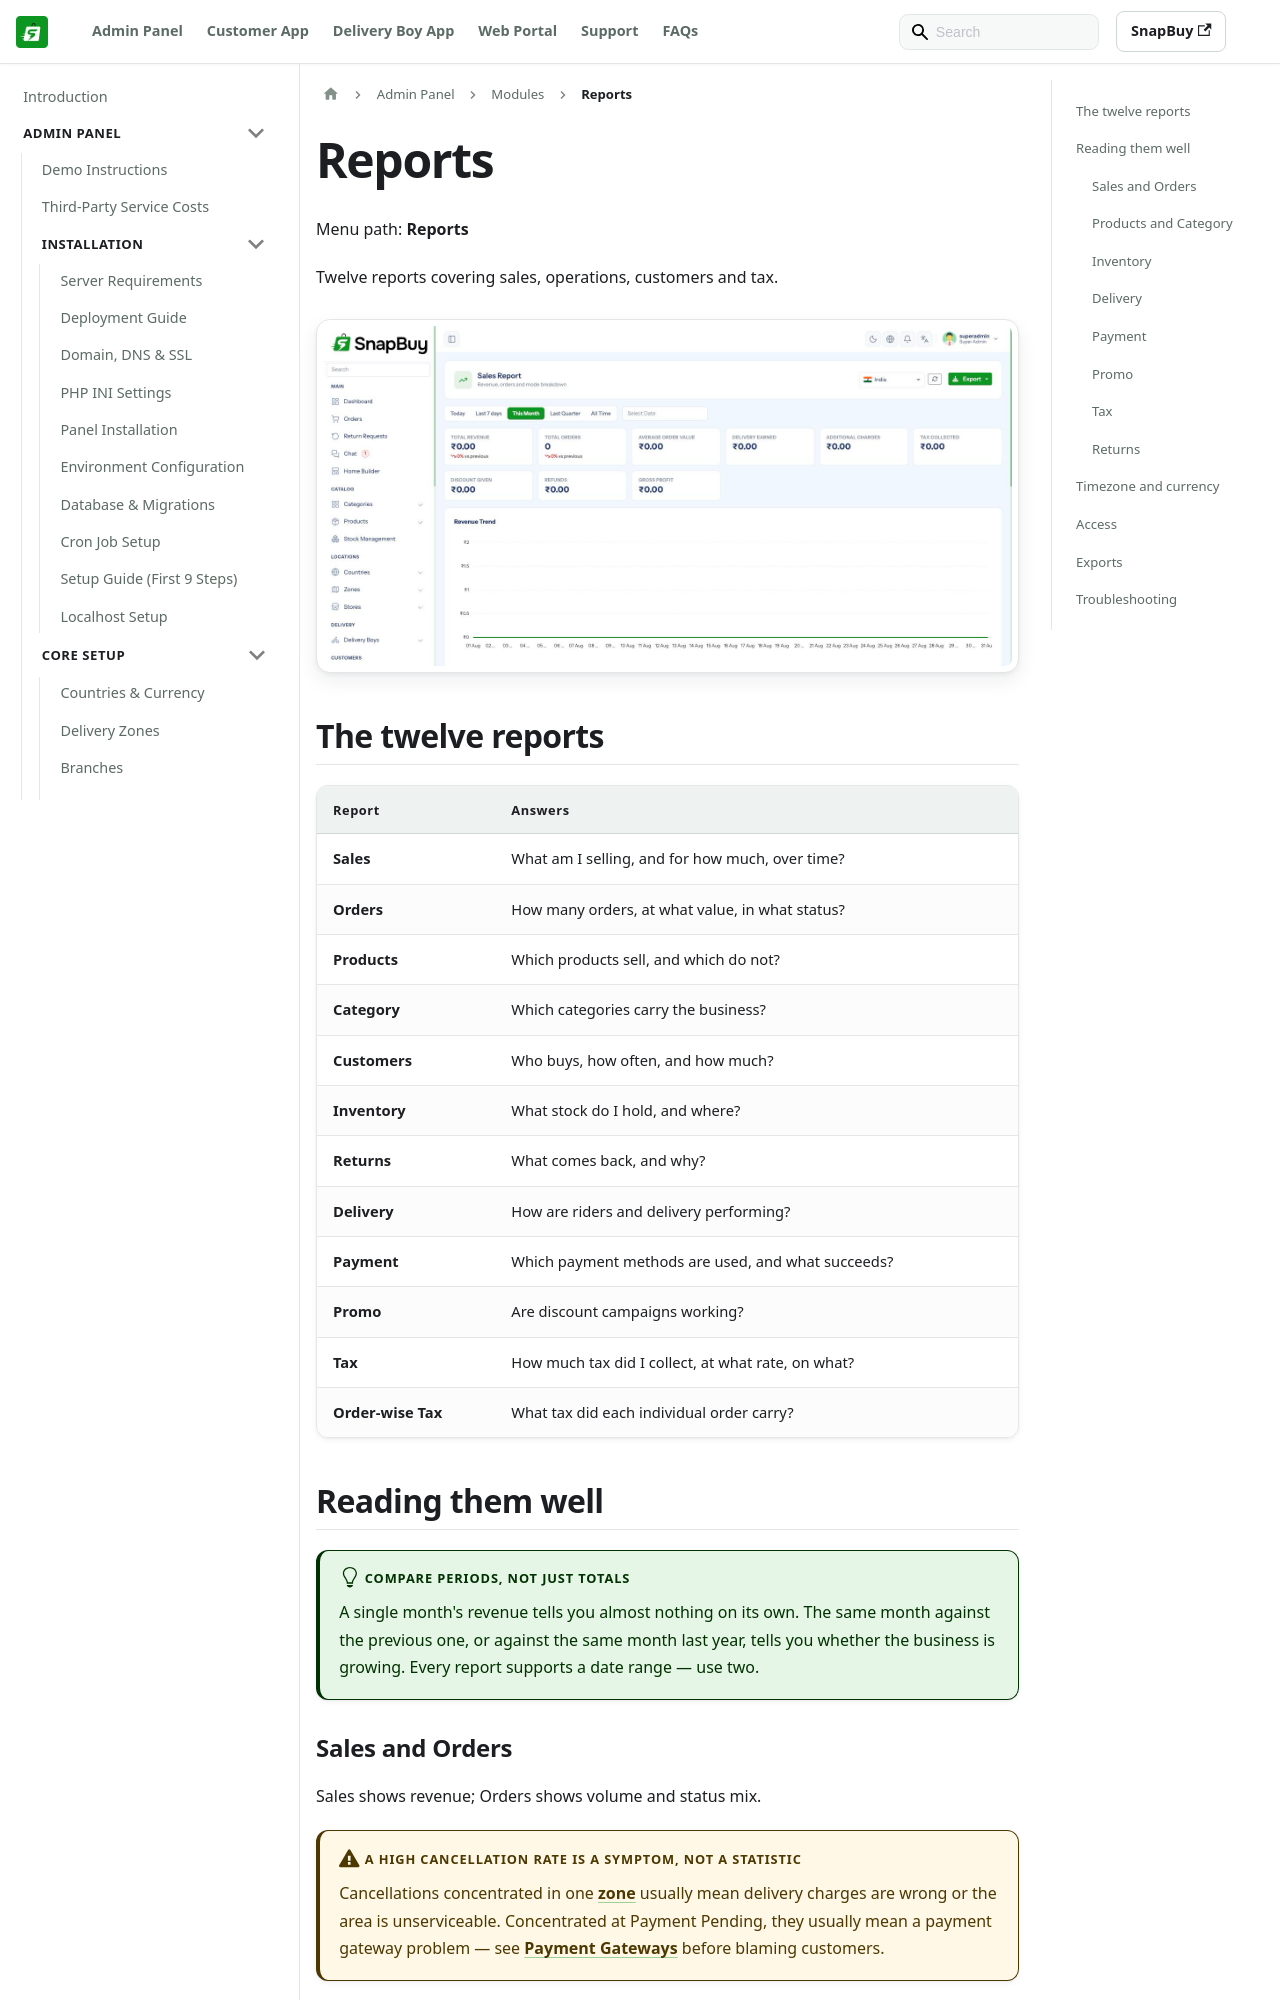

repository: WRTeam-in/snapbuy-doc · page: docs/admin/reports/index.html · generator: docusaurus

---
id: reports
title: Reports
sidebar_position: 40
---

# Reports

Menu path: **Reports**

Twelve reports covering sales, operations, customers and tax.

![Reports overview](/images/panel/reports-page.png)

## The twelve reports

| Report | Answers |
| --- | --- |
| **Sales** | What am I selling, and for how much, over time? |
| **Orders** | How many orders, at what value, in what status? |
| **Products** | Which products sell, and which do not? |
| **Category** | Which categories carry the business? |
| **Customers** | Who buys, how often, and how much? |
| **Inventory** | What stock do I hold, and where? |
| **Returns** | What comes back, and why? |
| **Delivery** | How are riders and delivery performing? |
| **Payment** | Which payment methods are used, and what succeeds? |
| **Promo** | Are discount campaigns working? |
| **Tax** | How much tax did I collect, at what rate, on what? |
| **Order-wise Tax** | What tax did each individual order carry? |

## Reading them well

:::tip Compare periods, not just totals
A single month's revenue tells you almost nothing on its own. The same month against the previous one, or against the same month last year, tells you whether the business is growing. Every report supports a date range — use two.
:::

### Sales and Orders

Sales shows revenue; Orders shows volume and status mix.

:::warning A high cancellation rate is a symptom, not a statistic
Cancellations concentrated in one [zone](/docs/admin/zones) usually mean delivery charges are wrong or the area is unserviceable. Concentrated at Payment Pending, they usually mean a payment gateway problem — see [Payment Gateways](/docs/admin/payment-gateway#webhooks) before blaming customers.
:::

### Products and Category

:::tip Look at the bottom of the product report, not just the top
The products that never sell are costing you stock capital, shelf space and catalogue clutter. The slow-moving tail is usually a bigger opportunity than the bestsellers, which are already working.
:::
